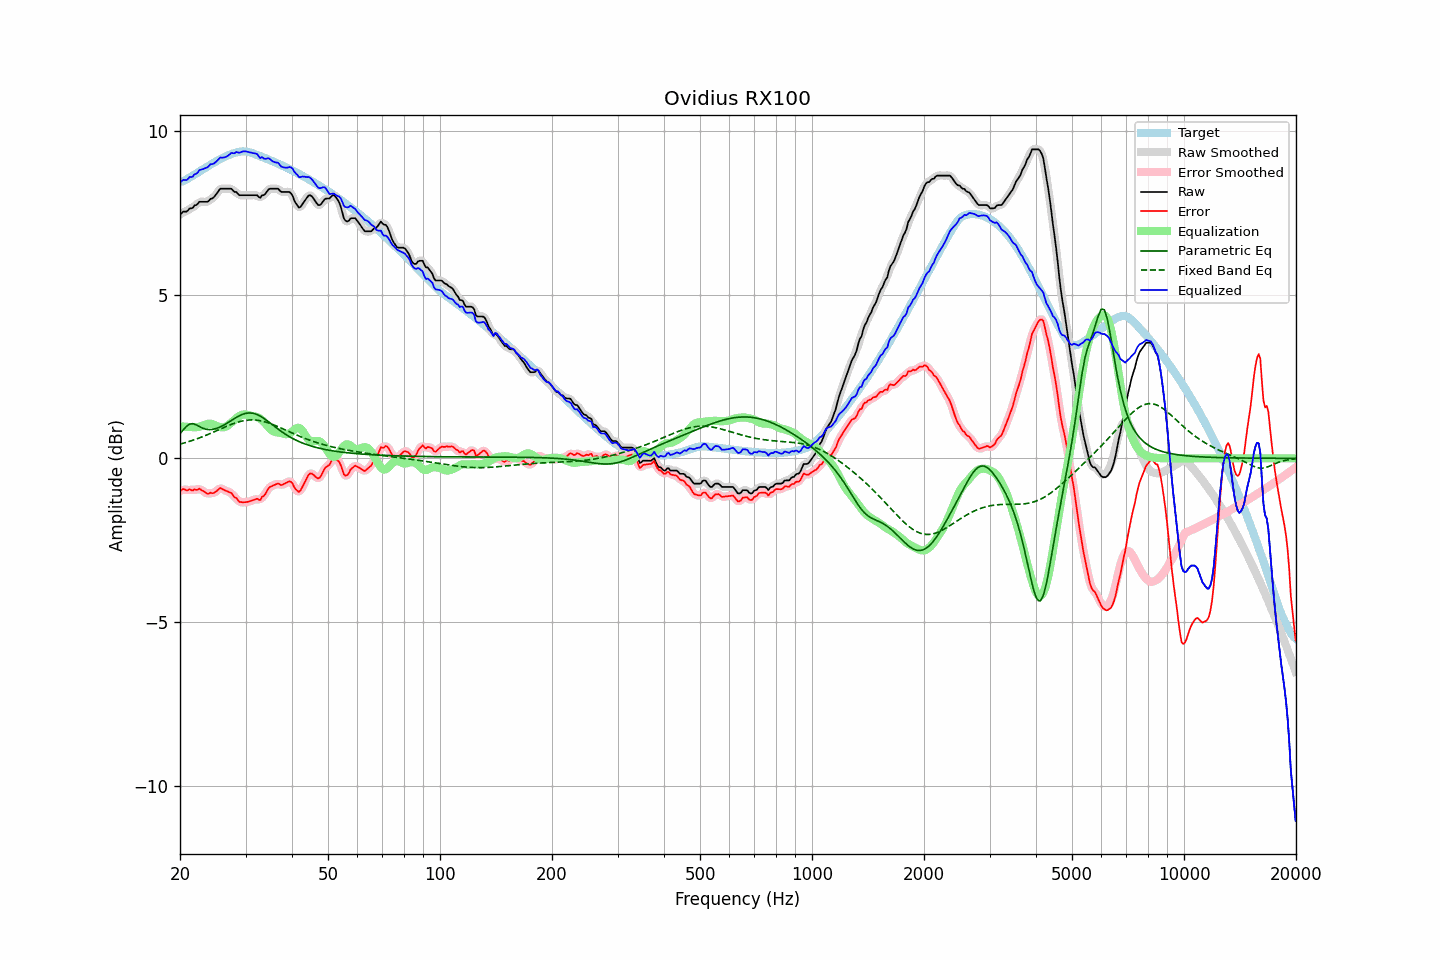

Values plotted in this chart, from the file beside it:
frequency, raw, error, smoothed, error_smoothed, equalization, parametric_eq, fixed_band_eq, equalized_raw, equalized_smoothed, target
20.00, 7.43, -1.01, 7.44, -0.99, 0.98, 0.75, 0.43, 8.41, 8.42, 8.44
20.20, 7.48, -0.96, 7.47, -0.97, 0.98, 0.81, 0.45, 8.45, 8.45, 8.44
20.40, 7.53, -0.93, 7.50, -0.96, 0.97, 0.87, 0.46, 8.50, 8.47, 8.46
20.61, 7.53, -0.95, 7.53, -0.95, 0.97, 0.92, 0.48, 8.49, 8.49, 8.48
20.81, 7.53, -0.98, 7.55, -0.96, 0.96, 0.98, 0.49, 8.49, 8.51, 8.51
21.02, 7.57, -0.97, 7.57, -0.96, 0.96, 1.01, 0.51, 8.53, 8.53, 8.54
21.23, 7.63, -0.94, 7.60, -0.97, 0.96, 1.05, 0.52, 8.59, 8.56, 8.57
21.44, 7.63, -0.97, 7.64, -0.96, 0.95, 1.05, 0.54, 8.58, 8.59, 8.60
21.66, 7.65, -0.98, 7.67, -0.96, 0.95, 1.06, 0.55, 8.60, 8.62, 8.63
21.87, 7.72, -0.94, 7.69, -0.97, 0.95, 1.04, 0.57, 8.67, 8.64, 8.66
22.09, 7.73, -0.96, 7.74, -0.95, 0.95, 1.03, 0.59, 8.68, 8.69, 8.69
22.31, 7.77, -0.95, 7.78, -0.94, 0.96, 1.00, 0.61, 8.72, 8.74, 8.72
22.54, 7.83, -0.92, 7.81, -0.95, 0.96, 0.97, 0.62, 8.79, 8.77, 8.75
22.76, 7.83, -0.95, 7.83, -0.95, 0.98, 0.95, 0.64, 8.81, 8.81, 8.78
22.99, 7.83, -0.99, 7.83, -0.98, 0.99, 0.92, 0.66, 8.82, 8.83, 8.81
23.22, 7.83, -1.02, 7.83, -1.02, 1.01, 0.91, 0.68, 8.84, 8.84, 8.84
23.45, 7.83, -1.05, 7.82, -1.05, 1.03, 0.89, 0.70, 8.86, 8.86, 8.87
23.69, 7.83, -1.08, 7.84, -1.06, 1.05, 0.88, 0.72, 8.88, 8.89, 8.90
23.92, 7.86, -1.08, 7.87, -1.07, 1.06, 0.88, 0.74, 8.92, 8.93, 8.93
24.16, 7.92, -1.04, 7.90, -1.07, 1.06, 0.88, 0.76, 8.98, 8.96, 8.96
24.40, 7.93, -1.06, 7.94, -1.06, 1.05, 0.88, 0.78, 8.98, 8.98, 8.99
24.65, 7.97, -1.06, 7.98, -1.05, 1.03, 0.89, 0.81, 8.99, 9.00, 9.02
24.89, 8.03, -1.02, 8.02, -1.03, 1.01, 0.90, 0.83, 9.03, 9.03, 9.05
25.14, 8.09, -0.99, 8.10, -0.98, 0.98, 0.92, 0.85, 9.07, 9.08, 9.08
25.39, 8.16, -0.94, 8.16, -0.94, 0.97, 0.94, 0.87, 9.13, 9.13, 9.10
25.65, 8.23, -0.90, 8.21, -0.92, 0.95, 0.96, 0.89, 9.18, 9.16, 9.13
25.91, 8.23, -0.93, 8.23, -0.92, 0.95, 0.98, 0.92, 9.18, 9.18, 9.16
26.16, 8.23, -0.95, 8.24, -0.95, 0.95, 1.01, 0.94, 9.18, 9.18, 9.18
26.43, 8.23, -0.98, 8.23, -0.98, 0.96, 1.04, 0.96, 9.19, 9.19, 9.20
26.69, 8.23, -1.00, 8.23, -1.00, 0.98, 1.07, 0.98, 9.21, 9.21, 9.23
26.96, 8.23, -1.02, 8.23, -1.01, 1.01, 1.10, 1.00, 9.24, 9.25, 9.25
27.23, 8.23, -1.04, 8.23, -1.04, 1.05, 1.13, 1.02, 9.28, 9.28, 9.27
27.50, 8.23, -1.06, 8.21, -1.08, 1.09, 1.16, 1.04, 9.32, 9.30, 9.29
27.77, 8.17, -1.13, 8.18, -1.12, 1.14, 1.19, 1.06, 9.31, 9.32, 9.30
28.05, 8.13, -1.19, 8.15, -1.17, 1.18, 1.22, 1.08, 9.31, 9.33, 9.32
28.33, 8.13, -1.21, 8.11, -1.23, 1.22, 1.25, 1.09, 9.35, 9.33, 9.33
28.62, 8.07, -1.27, 8.07, -1.27, 1.26, 1.28, 1.11, 9.34, 9.33, 9.35
28.90, 8.03, -1.33, 8.05, -1.31, 1.29, 1.30, 1.12, 9.32, 9.34, 9.36
29.19, 8.03, -1.33, 8.03, -1.34, 1.32, 1.33, 1.13, 9.35, 9.35, 9.36
29.48, 8.03, -1.34, 8.02, -1.34, 1.34, 1.34, 1.14, 9.36, 9.36, 9.37
29.78, 8.03, -1.34, 8.03, -1.34, 1.34, 1.36, 1.15, 9.37, 9.37, 9.37
30.08, 8.03, -1.34, 8.03, -1.34, 1.34, 1.37, 1.16, 9.37, 9.37, 9.36
30.38, 8.03, -1.33, 8.03, -1.33, 1.33, 1.38, 1.17, 9.36, 9.36, 9.36
30.68, 8.03, -1.31, 8.03, -1.31, 1.31, 1.39, 1.17, 9.34, 9.34, 9.34
30.99, 8.03, -1.30, 8.03, -1.30, 1.30, 1.39, 1.17, 9.33, 9.33, 9.33
31.30, 8.03, -1.28, 8.03, -1.28, 1.29, 1.38, 1.17, 9.32, 9.32, 9.31
31.61, 8.03, -1.27, 8.03, -1.26, 1.28, 1.37, 1.17, 9.31, 9.32, 9.29
31.93, 8.03, -1.25, 8.03, -1.25, 1.27, 1.35, 1.17, 9.30, 9.30, 9.28
32.24, 8.03, -1.23, 8.00, -1.26, 1.26, 1.34, 1.16, 9.29, 9.26, 9.26
32.57, 7.98, -1.26, 7.99, -1.25, 1.24, 1.31, 1.16, 9.21, 9.23, 9.24
32.89, 7.95, -1.27, 7.98, -1.24, 1.21, 1.29, 1.15, 9.16, 9.19, 9.22
33.22, 8.03, -1.17, 7.99, -1.21, 1.17, 1.26, 1.14, 9.20, 9.16, 9.20
33.55, 8.03, -1.15, 8.03, -1.15, 1.12, 1.23, 1.13, 9.15, 9.15, 9.18
33.89, 8.07, -1.09, 8.08, -1.08, 1.07, 1.19, 1.11, 9.14, 9.16, 9.16
34.23, 8.13, -1.01, 8.13, -1.01, 1.01, 1.16, 1.10, 9.15, 9.15, 9.14
34.57, 8.20, -0.92, 8.19, -0.93, 0.96, 1.12, 1.08, 9.16, 9.15, 9.12
34.92, 8.23, -0.87, 8.22, -0.88, 0.90, 1.08, 1.07, 9.13, 9.13, 9.10
35.27, 8.23, -0.85, 8.23, -0.84, 0.86, 1.04, 1.05, 9.09, 9.09, 9.08
35.62, 8.23, -0.83, 8.23, -0.83, 0.83, 1.01, 1.03, 9.05, 9.06, 9.06
35.97, 8.23, -0.81, 8.23, -0.80, 0.81, 0.97, 1.01, 9.04, 9.04, 9.04
... 635 more rows
